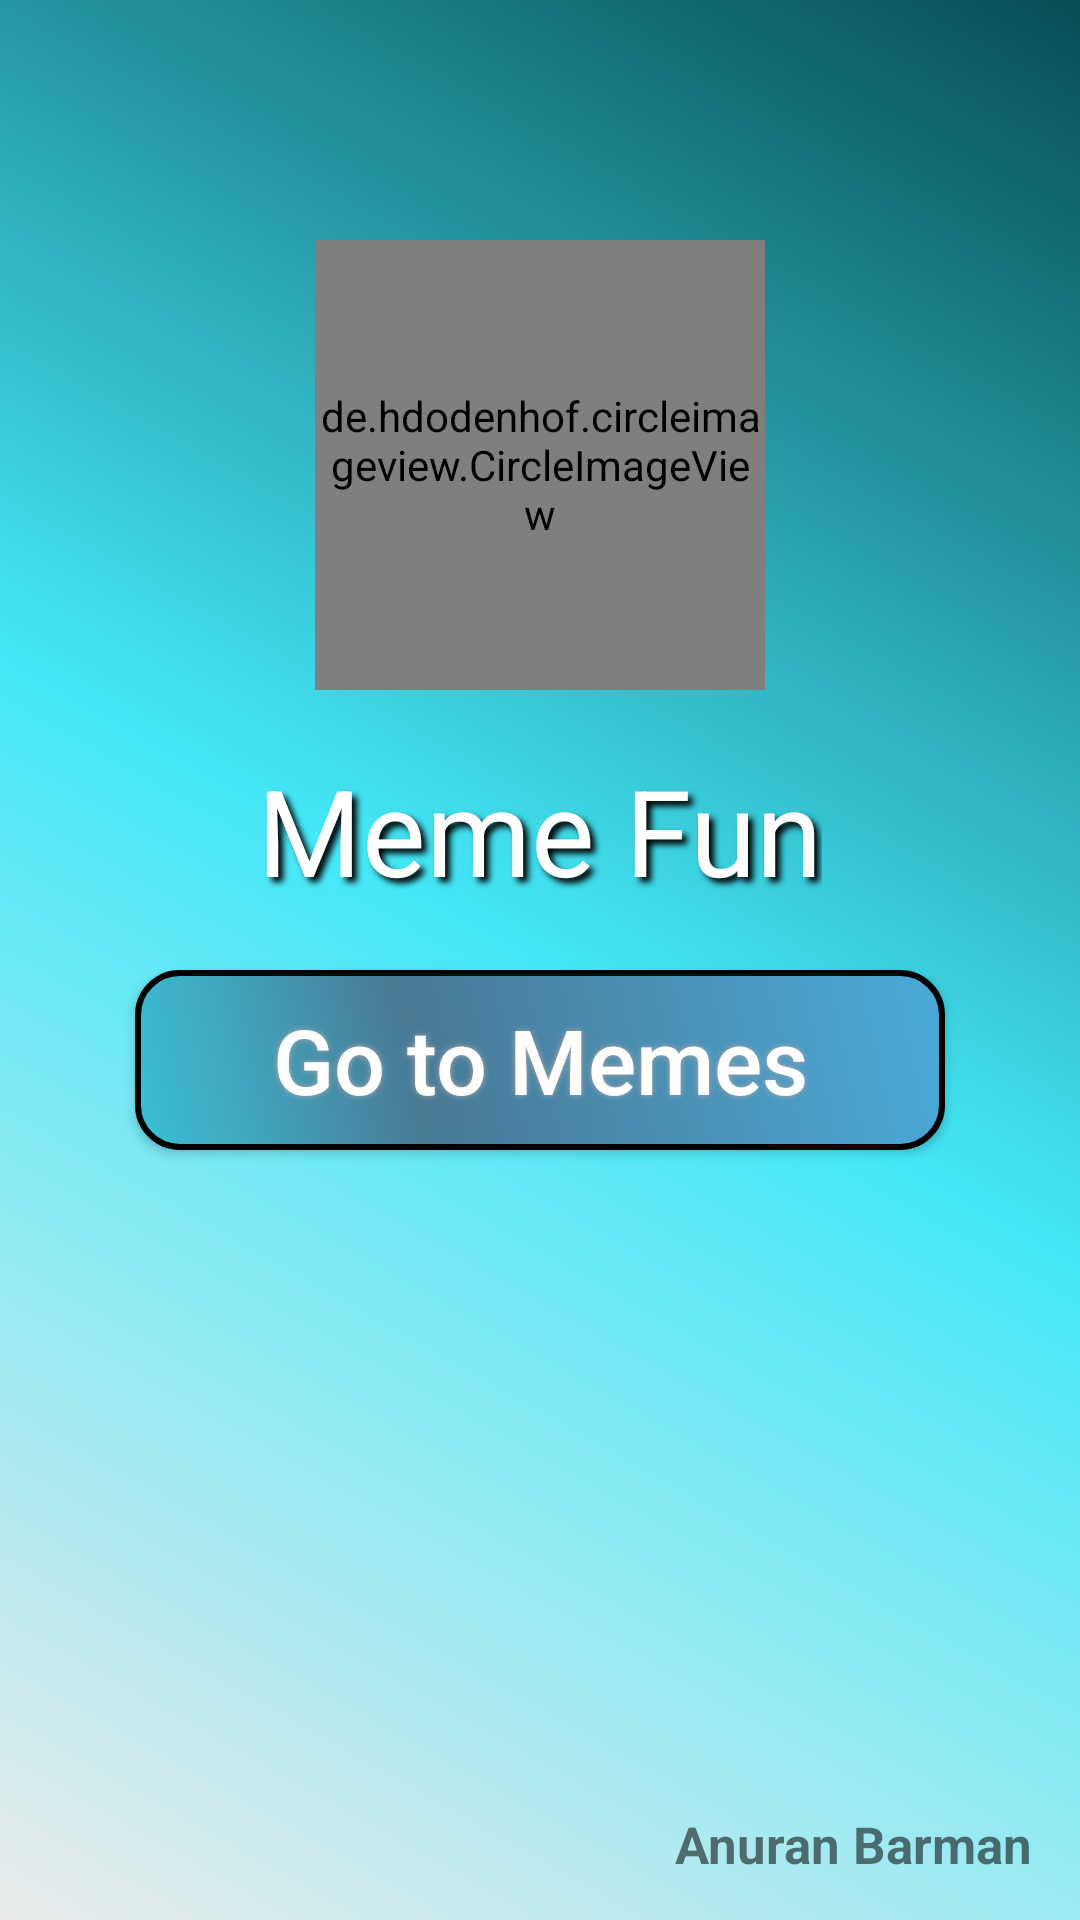

Write the Android layout XML for this screen, with the resource values it uses.
<!-- AndroidManifest.xml: application theme Theme.AppCompat.DayNight.NoActionBar -->
<!-- res/layout/activity_main.xml -->
<?xml version="1.0" encoding="utf-8"?>
<LinearLayout xmlns:android="http://schemas.android.com/apk/res/android"
    xmlns:tools="http://schemas.android.com/tools"
    android:orientation="vertical"
    android:id="@+id/activity_main"
    android:layout_width="match_parent"
    android:layout_height="match_parent"
    android:background="@drawable/main_bg"
    tools:context="com.example.memefun.MainActivity">
    <de.hdodenhof.circleimageview.CircleImageView
        xmlns:app="http://schemas.android.com/apk/res-auto"
        android:id="@+id/profile_image"
        android:layout_width="150dp"
        android:layout_height="150dp"
        android:src="@drawable/meme"
        app:civ_border_width="2dp"
        android:layout_gravity="center_horizontal"
        android:layout_marginTop="80dp"
        app:civ_border_color="#FF000000"/>
    <TextView
        android:layout_width="wrap_content"
        android:layout_height="wrap_content"
        android:text="Meme Fun"
       android:layout_gravity="center_horizontal"
        android:textSize="40dp"
        android:textColor="#FFFFFF"
        android:layout_marginTop="20dp"
        android:shadowColor="#000000"
        android:shadowDx="5"
        android:shadowDy="5"
        android:shadowRadius="5"
        android:id="@+id/appName"/>
    <Button
        android:id="@+id/btnGo"
        android:text="Go to Memes"
        android:textAllCaps="false"
        android:textColor="#FFFFFF"
        android:textSize="30sp"
        android:layout_gravity="center_horizontal"
        android:layout_marginTop="20dp"
        android:layout_width="270dp"
        android:layout_height="60dp"
        android:background="@drawable/buttonshape"
        android:shadowColor="#A8A8A8"
        android:shadowDx="0"
        android:shadowDy="0"
        android:shadowRadius="5"
        />
    <LinearLayout
        android:layout_width="match_parent"
        android:layout_height="wrap_content"
        android:orientation="horizontal">
        <TextView
            android:layout_width="wrap_content"
            android:layout_height="wrap_content"
            android:id="@+id/tvCreator"
            android:text="Anuran Barman"
            android:textSize="17dp"
            android:textStyle="bold"
            android:layout_marginTop="220dp"
            android:layout_marginLeft="225dp"/>
    </LinearLayout>
</LinearLayout>
<!-- resources referenced by this layout -->
<resources>
  <!-- drawable buttonshape (drawable) -->
  <?xml version="1.0" encoding="utf-8"?>
  <shape xmlns:android="http://schemas.android.com/apk/res/android" android:shape="rectangle" >
      <corners
          android:radius="14dp"
          />
      <gradient
          android:angle="45"
          android:centerX="35%"
          android:centerColor="#4A7A96"
          android:startColor="#3AC1D6"
          android:endColor="#4AA9D9"
          android:type="linear"
          />
      <padding
          android:left="0dp"
          android:top="0dp"
          android:right="0dp"
          android:bottom="0dp"
          />
      <size
          android:width="270dp"
          android:height="60dp"
          />
  
      <stroke
          android:width="2dp"
          android:color="#000000"
          />
  
  </shape>
  <!-- drawable main_bg (drawable) -->
  <?xml version="1.0" encoding="utf-8"?>
  <shape xmlns:android="http://schemas.android.com/apk/res/android" android:shape="rectangle" >
      <gradient
          android:startColor="#ebebeb"
          android:centerColor="#45e8f8"
          android:endColor="#074d54"
          android:type="linear"
          android:angle="45"/>
      <size
          android:width="480dp"
          android:height="600dp"
          />
  </shape>
  <!-- drawable meme: jpg bitmap (drawable, 34229 bytes) -->
</resources>
